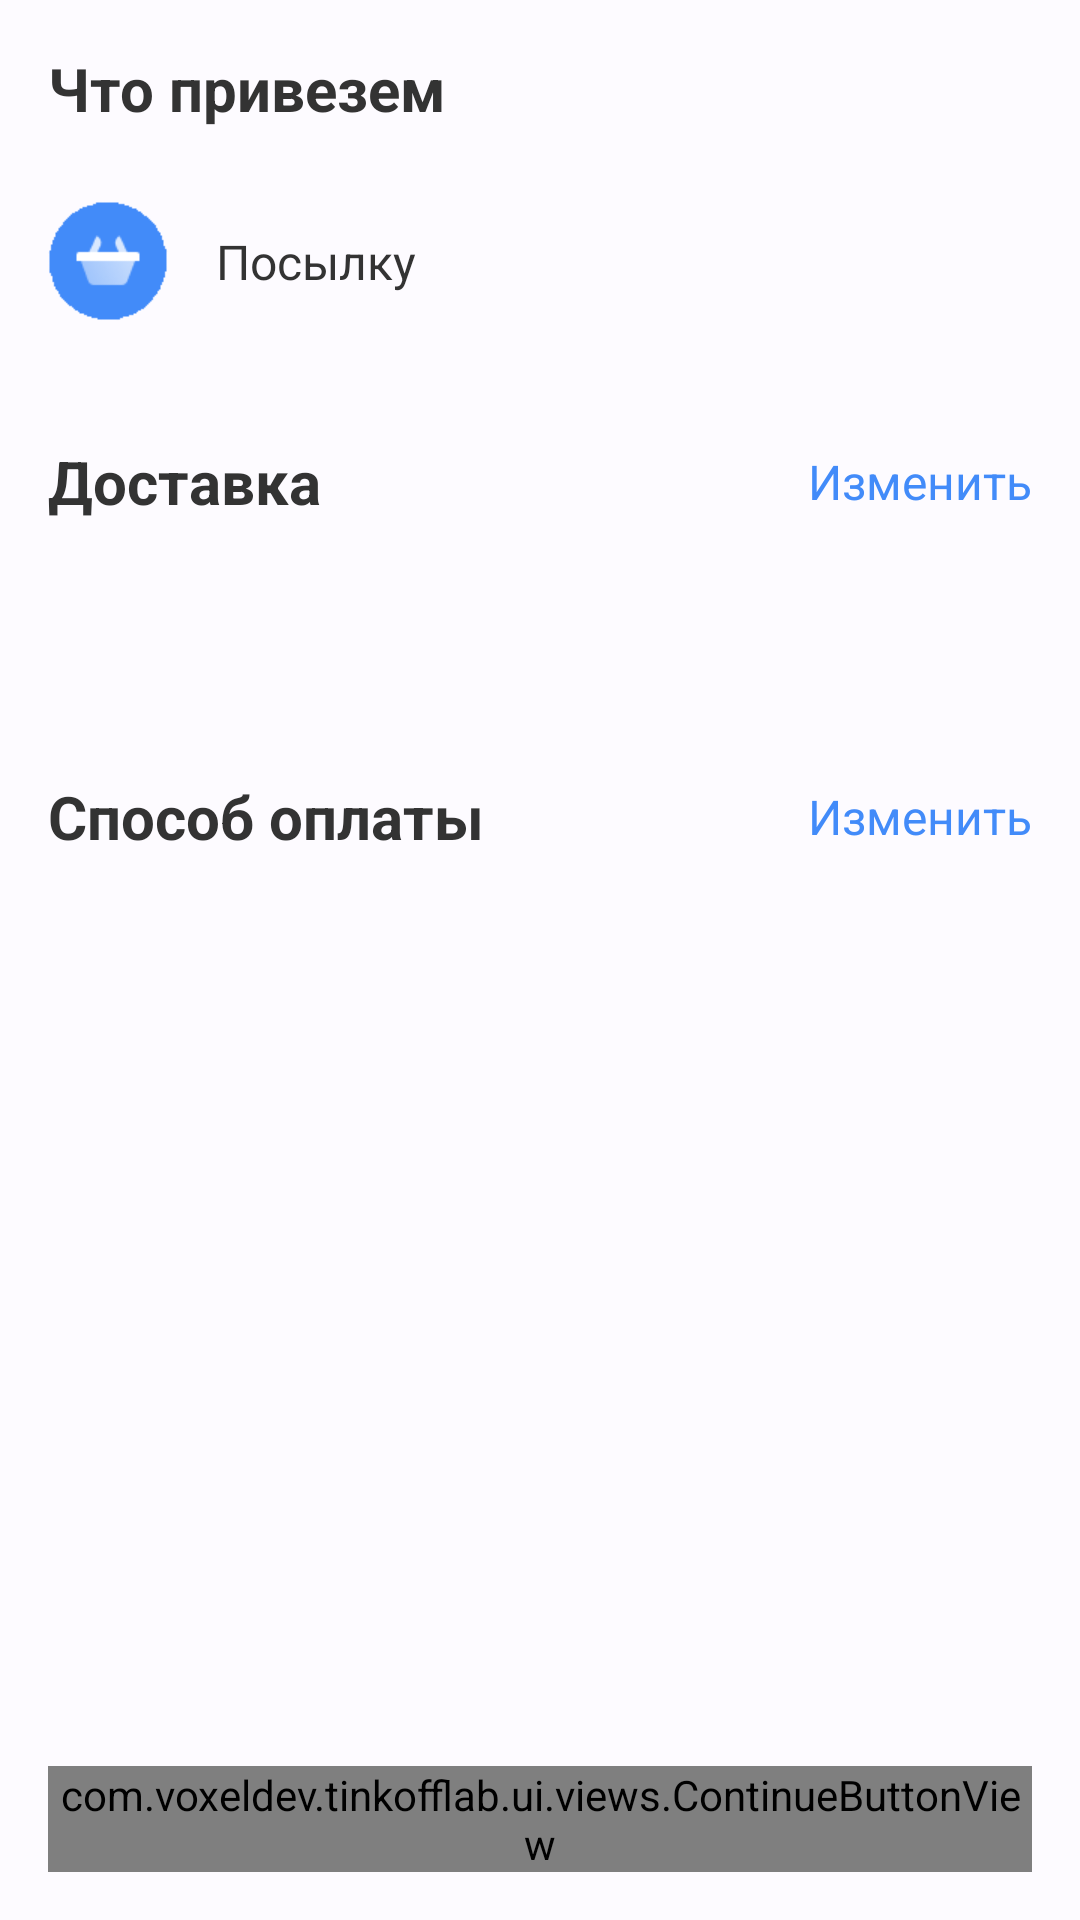

This screen was rendered from an Android layout file. Write that file and the resources it references.
<!-- AndroidManifest.xml: application theme Theme.TinkoffLab -->
<!-- res/layout/fragment_confirmation.xml -->
<?xml version="1.0" encoding="utf-8"?>
<androidx.constraintlayout.widget.ConstraintLayout xmlns:android="http://schemas.android.com/apk/res/android"
    xmlns:app="http://schemas.android.com/apk/res-auto"
    xmlns:tools="http://schemas.android.com/tools"
    android:layout_width="match_parent"
    android:layout_height="match_parent">


    <TextView
        android:id="@+id/tv_title_bring"
        style="@style/section_title"
        android:layout_width="wrap_content"
        android:layout_height="wrap_content"
        android:layout_marginStart="16dp"
        android:layout_marginTop="16dp"
        android:text="@string/title_bring"
        app:layout_constraintStart_toStartOf="parent"
        app:layout_constraintTop_toTopOf="parent" />

    <ImageView
        android:id="@+id/iv_parcel"
        android:layout_width="40dp"
        android:layout_height="40dp"
        android:layout_marginTop="24dp"
        android:src="@drawable/ic_parcel"
        app:layout_constraintStart_toStartOf="@+id/tv_title_bring"
        app:layout_constraintTop_toBottomOf="@+id/tv_title_bring" />

    <TextView
        android:id="@+id/tv_parcel"
        android:layout_width="wrap_content"
        android:layout_height="wrap_content"
        android:layout_marginStart="16dp"
        android:text="@string/parcel"
        android:textSize="16sp"
        app:layout_constraintBottom_toBottomOf="@+id/iv_parcel"
        app:layout_constraintStart_toEndOf="@+id/iv_parcel"
        app:layout_constraintTop_toTopOf="@+id/iv_parcel" />

    <TextView
        android:id="@+id/tv_delivery"
        style="@style/section_title"
        android:layout_width="wrap_content"
        android:layout_height="wrap_content"
        android:layout_marginTop="40dp"
        android:text="@string/delivery_title"
        app:layout_constraintStart_toStartOf="@+id/iv_parcel"
        app:layout_constraintTop_toBottomOf="@+id/iv_parcel" />

    <TextView
        android:id="@+id/tv_change_delivery"
        style="@style/change_text"
        android:layout_width="wrap_content"
        android:layout_height="wrap_content"
        android:layout_marginEnd="16dp"
        android:text="@string/change"
        app:layout_constraintBottom_toBottomOf="@+id/tv_delivery"
        app:layout_constraintEnd_toEndOf="parent"
        app:layout_constraintTop_toTopOf="@+id/tv_delivery" />

    <TextView
        android:id="@+id/tv_delivery_time"
        android:layout_width="wrap_content"
        android:layout_height="wrap_content"
        android:layout_marginTop="16dp"
        android:textSize="16sp"
        app:layout_constraintStart_toStartOf="@+id/tv_delivery"
        app:layout_constraintTop_toBottomOf="@+id/tv_delivery"
        tools:text="с 10 до 13" />

    <TextView
        android:id="@+id/tv_delivery_address"
        android:layout_width="wrap_content"
        android:layout_height="wrap_content"
        android:layout_marginTop="4dp"
        android:textColor="@color/sub_text"
        app:layout_constraintStart_toStartOf="@+id/tv_delivery_time"
        app:layout_constraintTop_toBottomOf="@+id/tv_delivery_time"
        tools:text="пушкина 1" />

    <TextView
        android:id="@+id/tv_title_payment_method"
        style="@style/section_title"
        android:layout_width="wrap_content"
        android:layout_height="wrap_content"
        android:layout_marginTop="24dp"
        android:text="@string/payment_method"
        app:layout_constraintStart_toStartOf="@+id/tv_delivery_address"
        app:layout_constraintTop_toBottomOf="@+id/tv_delivery_address" />

    <TextView
        android:id="@+id/tv_payment_method"
        android:layout_width="wrap_content"
        android:layout_height="wrap_content"
        android:layout_marginTop="16dp"
        android:textSize="16sp"
        app:layout_constraintStart_toStartOf="@+id/tv_title_payment_method"
        app:layout_constraintTop_toBottomOf="@+id/tv_title_payment_method"
        tools:text="картой" />

    <TextView
        android:id="@+id/tv_change_payment_method"
        style="@style/change_text"
        android:layout_width="wrap_content"
        android:layout_height="wrap_content"
        android:layout_marginEnd="16dp"
        android:text="@string/change"
        app:layout_constraintBottom_toBottomOf="@+id/tv_title_payment_method"
        app:layout_constraintEnd_toEndOf="parent"
        app:layout_constraintTop_toTopOf="@+id/tv_title_payment_method" />

    <com.voxeldev.tinkofflab.ui.views.ContinueButtonView
        android:id="@+id/button_continue"
        android:layout_width="match_parent"
        android:layout_height="wrap_content"
        android:layout_margin="16dp"
        app:layout_constraintBottom_toBottomOf="parent"
        app:text="@string/confirm" />

</androidx.constraintlayout.widget.ConstraintLayout>
<!-- resources referenced by this layout -->
<resources>
  <color name="sub_text">#70333333</color>
  <string name="change">Изменить</string>
  <string name="confirm">Оформить</string>
  <string name="delivery_title">Доставка</string>
  <string name="parcel">Посылку</string>
  <string name="payment_method">Способ оплаты</string>
  <string name="title_bring">Что привезем</string>
  <style name="change_text">
          <item name="android:textSize">16sp</item>
          <item name="android:textColor">@color/change_text</item>
      </style>
  <style name="section_title">
          <item name="android:textSize">20sp</item>
          <item name="android:textStyle">bold</item>
      </style>
  <color name="change_text">#FF428BF9</color>
  <color name="md_theme_primary">#005CBC</color>
  <color name="md_theme_onPrimary">#FFFFFF</color>
  <color name="md_theme_primaryContainer">#D7E2FF</color>
  <color name="md_theme_onPrimaryContainer">#001B3F</color>
  <color name="md_theme_secondary">#005CBC</color>
  <color name="md_theme_onSecondary">#FFFFFF</color>
  <color name="md_theme_secondaryContainer">#D7E2FF</color>
  <color name="md_theme_onSecondaryContainer">#001B3F</color>
  <color name="md_theme_tertiary">#6E5E00</color>
  <color name="md_theme_onTertiary">#FFFFFF</color>
  <color name="md_theme_tertiaryContainer">#FFE25B</color>
  <color name="md_theme_onTertiaryContainer">#221B00</color>
  <color name="md_theme_error">#BA1A1A</color>
  <color name="md_theme_errorContainer">#FFDAD6</color>
  <color name="md_theme_onError">#FFFFFF</color>
  <color name="md_theme_onErrorContainer">#410002</color>
  <color name="md_theme_background">#FDFBFF</color>
  <color name="md_theme_onBackground">#1A1B1F</color>
  <color name="md_theme_surface">#FDFBFF</color>
  <color name="md_theme_onSurface">#1A1B1F</color>
  <color name="md_theme_surfaceVariant">#E0E2EC</color>
  <color name="md_theme_onSurfaceVariant">#44474E</color>
  <color name="md_theme_outline">#74777F</color>
  <color name="md_theme_inverseOnSurface">#F2F0F4</color>
  <color name="md_theme_inverseSurface">#2F3033</color>
  <color name="md_theme_inversePrimary">#ABC7FF</color>
  <color name="main_text">#333333</color>
  <style name="ActionBar" parent="Widget.Material3.ActionBar.Solid">
          <item name="background">@color/md_theme_background</item>
          <item name="elevation">0dp</item>
      </style>
  <style name="Widget.TinkoffLab.Button" parent="Widget.Material3.Button">
          <item name="backgroundTint">@color/continue_button</item>
          <item name="android:textColor">@color/black_fixed</item>
      </style>
  <style name="Widget.TinkoffLab.Chip" parent="Widget.Material3.Chip.Assist">
          <item name="chipBackgroundColor">@color/default_chip_background</item>
          <item name="android:textColor">@color/white_fixed</item>
      </style>
  <color name="continue_button">#FFFFDD2D</color>
  <color name="black_fixed">#FF000000</color>
  <color name="default_chip_background">#FF428BF9</color>
  <color name="white_fixed">#FFFFFFFF</color>
</resources>
